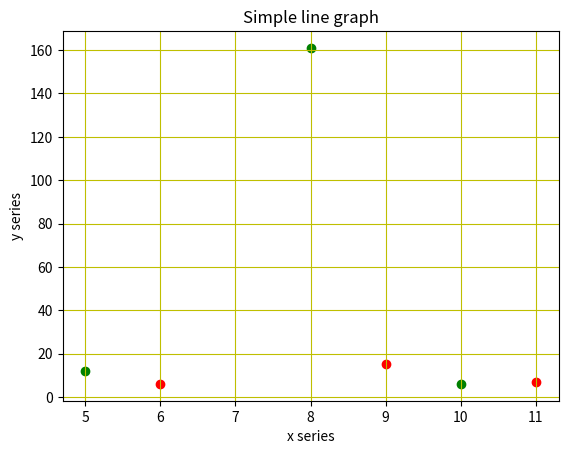

Source code (Python):
# -*- coding: utf-8 -*-
"""
Created on Tue Mar 19 16:57:07 2019

[redacted]
"""

import matplotlib.pyplot as plt
import matplotlib.style as s 



x=[5,8,10]
y=[12,161,6]
x1=[6,9,11]
y1=[6,15,7]
plt.scatter(x,y,color='g')
plt.scatter(x1,y1,color='r')
plt.xlabel('x series')
plt.ylabel('y series')

plt.title('Simple line graph')
plt.grid(True,color='y')
plt.show()